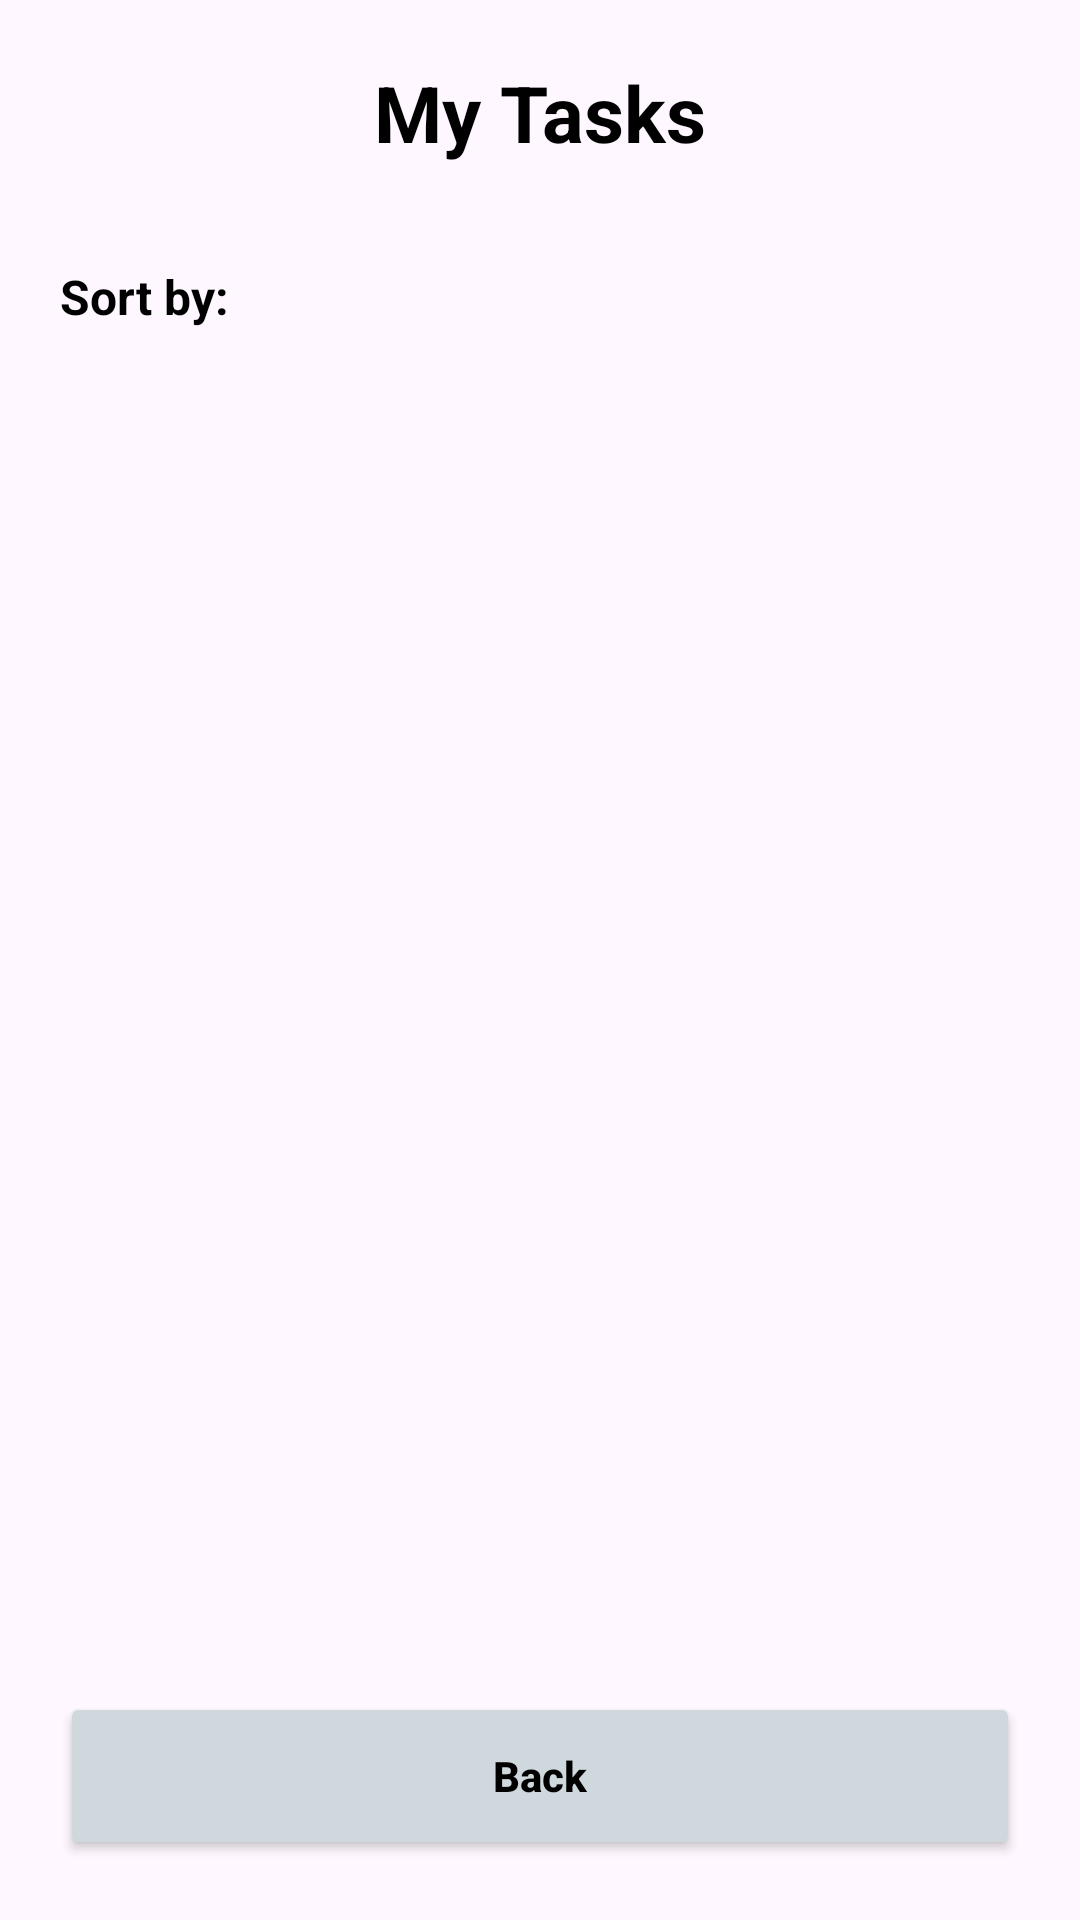

Reconstruct the res/layout file that produces this screen, plus the resources it refers to.
<!-- AndroidManifest.xml: application theme Theme.MapMyTasks -->
<!-- res/layout/activity_tasks_screen.xml -->
<?xml version="1.0" encoding="utf-8"?>
<androidx.constraintlayout.widget.ConstraintLayout xmlns:android="http://schemas.android.com/apk/res/android"
    xmlns:app="http://schemas.android.com/apk/res-auto"
    android:layout_width="match_parent"
    android:layout_height="match_parent"
    android:background="@drawable/mapmytasksbackround"
    android:padding="20dp">

    <TextView
        android:id="@+id/titleHeader"
        android:layout_width="wrap_content"
        android:layout_height="wrap_content"
        android:text="My Tasks"
        android:textColor="@color/black"
        android:textSize="26sp"
        android:textStyle="bold"
        app:layout_constraintTop_toTopOf="parent"
        app:layout_constraintStart_toStartOf="parent"
        app:layout_constraintEnd_toEndOf="parent" />

    <LinearLayout
        android:id="@+id/sortingLayout"
        android:orientation="horizontal"
        android:layout_width="match_parent"
        android:layout_height="wrap_content"
        android:gravity="center_vertical"
        android:layout_marginTop="20dp"
        app:layout_constraintTop_toBottomOf="@id/titleHeader">

        <TextView
            android:layout_width="wrap_content"
            android:layout_height="wrap_content"
            android:text="Sort by:"
            android:textColor="@color/black"
            android:textStyle="bold"
            android:textSize="16sp"
            android:layout_marginEnd="8dp"/>

        <Spinner
            android:id="@+id/sortSpinner"
            android:layout_width="wrap_content"
            android:layout_height="wrap_content"
            android:background="@color/white"
            android:minHeight="48dp"
            android:padding="4dp" />
    </LinearLayout>

    <androidx.recyclerview.widget.RecyclerView
        android:id="@+id/tasksRecyclerView"
        android:layout_width="match_parent"
        android:layout_height="0dp"
        android:layout_marginTop="16dp"
        android:layout_marginBottom="16dp"
        app:layout_constraintTop_toBottomOf="@id/sortingLayout"
        app:layout_constraintBottom_toTopOf="@id/backBtn"
        app:layout_constraintStart_toStartOf="parent"
        app:layout_constraintEnd_toEndOf="parent" />

    <Button
        android:id="@+id/backBtn"
        android:layout_width="match_parent"
        android:layout_height="56dp"
        android:text="Back"
        android:backgroundTint="@color/pastel_grey"
        android:textColor="@color/black"
        android:textStyle="bold"
        android:textAllCaps="false"
        app:layout_constraintBottom_toBottomOf="parent" />

</androidx.constraintlayout.widget.ConstraintLayout>
<!-- resources referenced by this layout -->
<resources>
  <color name="black">#FF000000</color>
  <color name="pastel_grey">#CFD8DC</color>
  <color name="white">#FFFFFFFF</color>
  <style name="Theme.MapMyTasks" parent="Base.Theme.MapMyTasks" />
  <style name="Base.Theme.MapMyTasks" parent="Theme.Material3.DayNight.NoActionBar">
          <item name="colorPrimary">@color/pastel_grey</item>
  
          <item name="android:statusBarColor">@color/pastel_grey</item>
  
          <item name="android:windowLightStatusBar">true</item>
      </style>
</resources>
